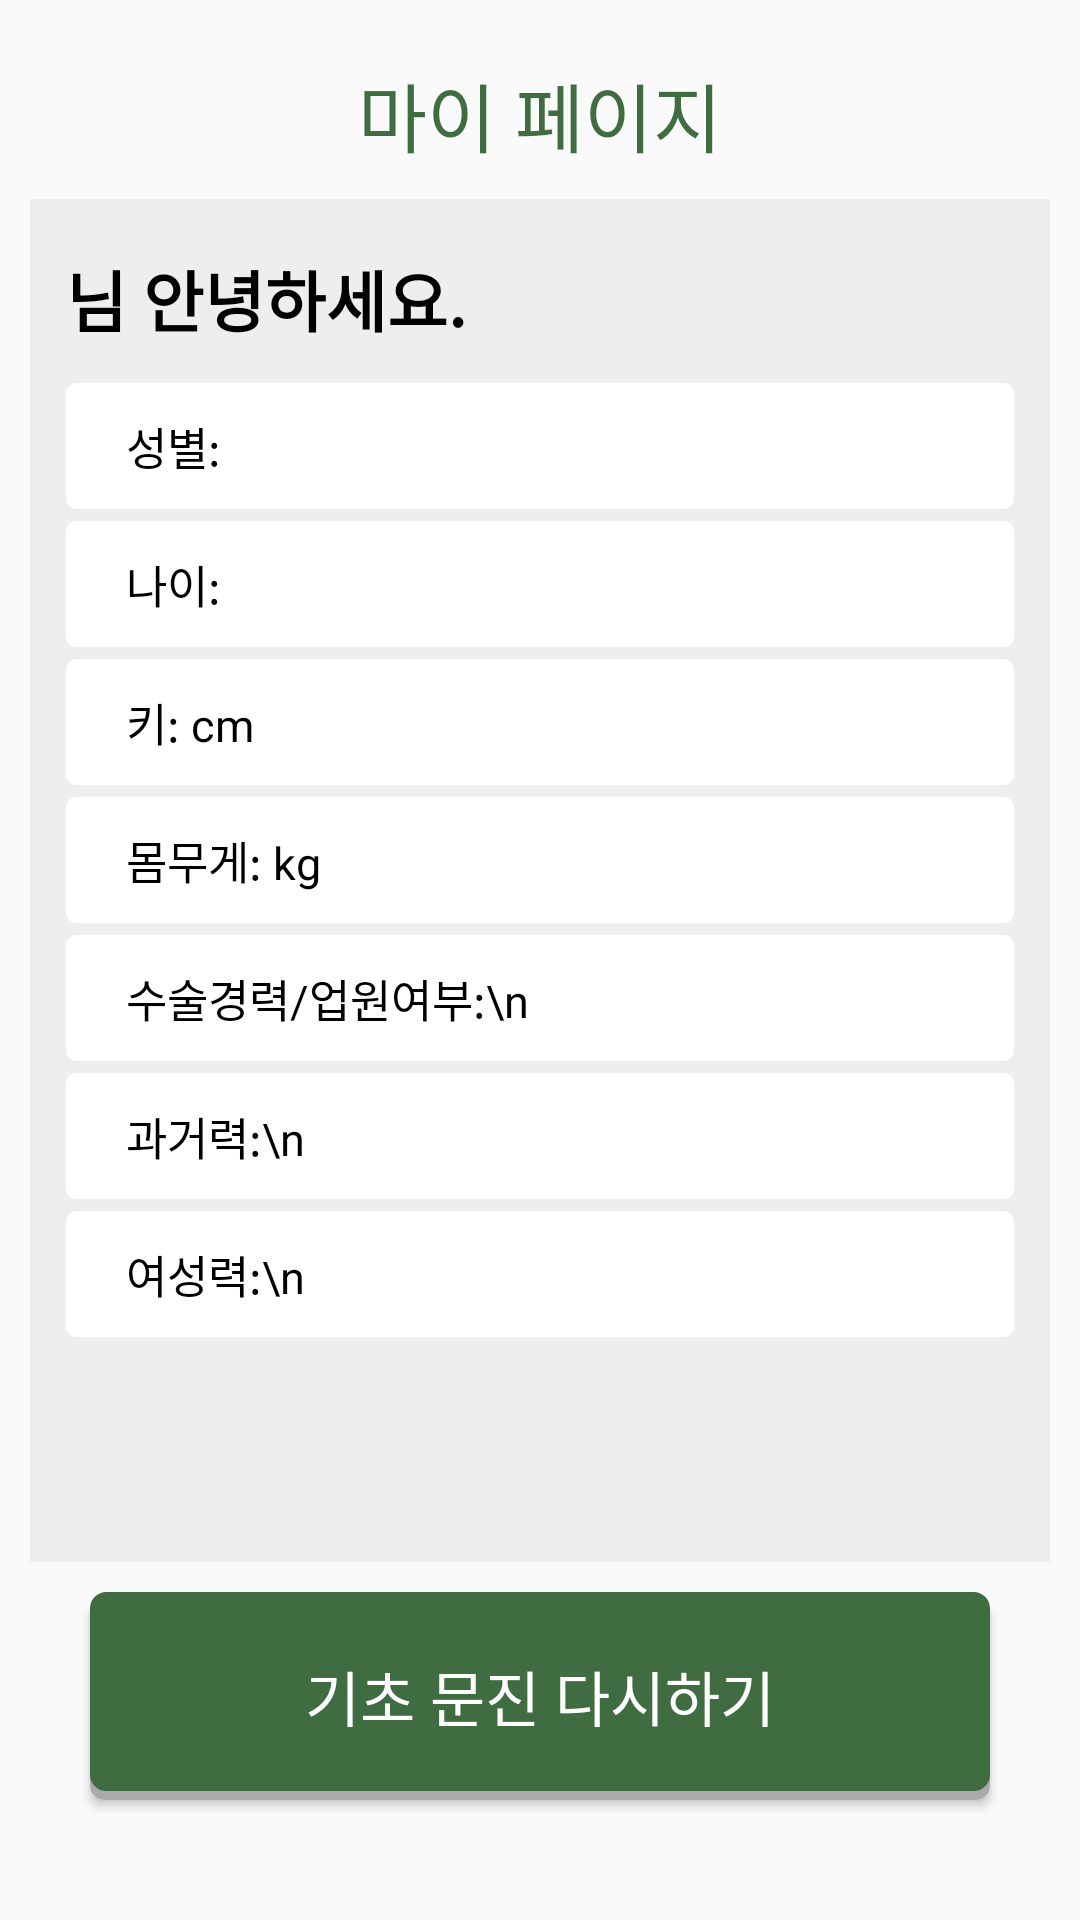

Layout XML and referenced resources for this Android screen:
<!-- AndroidManifest.xml: application theme Theme.MyApplication -->
<!-- res/layout/activity_profile.xml -->
<?xml version="1.0" encoding="utf-8"?>
<androidx.constraintlayout.widget.ConstraintLayout xmlns:android="http://schemas.android.com/apk/res/android"
    xmlns:app="http://schemas.android.com/apk/res-auto"
    xmlns:tools="http://schemas.android.com/tools"
    android:id="@+id/tv_basic_question"
    android:layout_width="match_parent"
    android:layout_height="match_parent"
    tools:context=".ProfileActivity">


    <TextView
        android:id="@+id/tv_chat_in_title"
        android:layout_width="wrap_content"
        android:layout_height="wrap_content"
        android:layout_marginVertical="20dp"
        android:fontFamily="@font/diary_font"
        android:text="마이 페이지"
        android:textColor="@color/green"
        android:textSize="25dp"
        app:layout_constraintEnd_toEndOf="parent"
        app:layout_constraintStart_toStartOf="parent"
        app:layout_constraintTop_toTopOf="parent" />

    <ScrollView
        android:layout_width="0dp"
        android:layout_height="0dp"
        android:layout_margin="10dp"
        android:background="@drawable/box_style_2"
        android:paddingHorizontal="2dp"
        android:paddingVertical="2dp"
        app:layout_constraintBottom_toTopOf="@+id/btn_start3"
        app:layout_constraintEnd_toEndOf="parent"
        app:layout_constraintStart_toStartOf="parent"
        app:layout_constraintTop_toBottomOf="@+id/tv_chat_in_title">

        <LinearLayout
            android:layout_width="match_parent"
            android:layout_height="wrap_content"
            android:orientation="vertical">

            <TextView
                android:id="@+id/tv_1_name"
                android:layout_width="match_parent"
                android:layout_height="wrap_content"
                android:layout_marginHorizontal="10dp"
                android:layout_marginTop="5dp"
                android:paddingHorizontal="0dp"
                android:paddingVertical="10dp"
                android:text="님 안녕하세요."
                android:textAlignment="textStart"
                android:textColor="@color/black"
                android:textSize="22dp"
                android:textStyle="bold" />

            <TextView
                android:id="@+id/tv_1"
                android:layout_width="match_parent"
                android:layout_height="wrap_content"
                android:layout_marginHorizontal="10dp"
                android:layout_marginVertical="2dp"
                android:background="@drawable/box_style_white_rectangle"
                android:paddingHorizontal="20dp"
                android:paddingVertical="10dp"
                android:text="성별:"
                android:textAlignment="textStart"
                android:textColor="@color/black"
                android:textSize="15dp" />
            <TextView
                android:id="@+id/tv_2"
                android:layout_width="match_parent"
                android:layout_height="wrap_content"
                android:layout_marginHorizontal="10dp"
                android:layout_marginVertical="2dp"
                android:background="@drawable/box_style_white_rectangle"
                android:paddingHorizontal="20dp"
                android:paddingVertical="10dp"
                android:text="나이:"
                android:textAlignment="textStart"
                android:textColor="@color/black"
                android:textSize="15dp" />

            <TextView
                android:id="@+id/tv_3"
                android:layout_width="match_parent"
                android:layout_height="wrap_content"
                android:layout_marginHorizontal="10dp"
                android:layout_marginVertical="2dp"
                android:background="@drawable/box_style_white_rectangle"
                android:paddingHorizontal="20dp"
                android:paddingVertical="10dp"
                android:text="키: cm"
                android:textAlignment="textStart"
                android:textColor="@color/black"
                android:textSize="15dp" />

            <TextView
                android:id="@+id/tv_4"
                android:layout_width="match_parent"
                android:layout_height="wrap_content"
                android:layout_marginHorizontal="10dp"
                android:layout_marginVertical="2dp"
                android:background="@drawable/box_style_white_rectangle"
                android:paddingHorizontal="20dp"
                android:paddingVertical="10dp"
                android:text="몸무게: kg"
                android:textAlignment="textStart"
                android:textColor="@color/black"
                android:textSize="15dp" />

            <TextView
                android:id="@+id/tv_5"
                android:layout_width="match_parent"
                android:layout_height="wrap_content"
                android:layout_marginHorizontal="10dp"
                android:layout_marginVertical="2dp"
                android:background="@drawable/box_style_white_rectangle"
                android:paddingHorizontal="20dp"
                android:paddingVertical="10dp"
                android:text="수술경력/업원여부:\n "
                android:textAlignment="textStart"
                android:textColor="@color/black"
                android:textSize="15dp" />

            <TextView
                android:id="@+id/tv_6"
                android:layout_width="match_parent"
                android:layout_height="wrap_content"
                android:layout_marginHorizontal="10dp"
                android:layout_marginVertical="2dp"
                android:background="@drawable/box_style_white_rectangle"
                android:paddingHorizontal="20dp"
                android:paddingVertical="10dp"
                android:text="과거력:\n"
                android:textAlignment="textStart"
                android:textColor="@color/black"
                android:textSize="15dp" />

            <TextView
                android:id="@+id/tv_7"
                android:layout_width="match_parent"
                android:layout_height="wrap_content"
                android:layout_marginHorizontal="10dp"
                android:layout_marginVertical="2dp"
                android:background="@drawable/box_style_white_rectangle"
                android:paddingHorizontal="20dp"
                android:paddingVertical="10dp"
                android:text="여성력:\n "
                android:textAlignment="textStart"
                android:textColor="@color/black"
                android:textSize="15dp" />


        </LinearLayout>
    </ScrollView>

    <Button
        android:id="@+id/btn_start3"
        android:layout_width="match_parent"
        android:layout_height="wrap_content"
        android:layout_gravity="center_horizontal"
        android:layout_marginHorizontal="30dp"
        android:layout_marginBottom="40dp"
        android:background="@drawable/round_button_style"
        android:paddingVertical="20dp"
        android:text="기초 문진 다시하기"
        android:textColor="@color/white"
        android:textSize="20dp"
        app:layout_constraintBottom_toBottomOf="parent"
        app:layout_constraintEnd_toEndOf="parent"
        app:layout_constraintStart_toStartOf="parent" />




</androidx.constraintlayout.widget.ConstraintLayout>
<!-- resources referenced by this layout -->
<resources>
  <color name="black">#FF000000</color>
  <color name="green">#3F6C40</color>
  <color name="white">#FFFFFFFF</color>
  <!-- drawable box_style_2 (drawable) -->
  <?xml version="1.0" encoding="utf-8"?>
  <selector xmlns:android="http://schemas.android.com/apk/res/android">
      <item >
          <shape xmlns:android="http://schemas.android.com/apk/res/android" android:shape="rectangle">
              <stroke
                  android:width="1dp"
                  android:color="#EEEEEE" />
              <corners android:radius="0dp"/>
              <solid
                  android:color="#EEEEEE" />
          </shape>
      </item>
  </selector>
  <!-- drawable box_style_white_rectangle (drawable) -->
  <?xml version="1.0" encoding="utf-8"?>
  <selector xmlns:android="http://schemas.android.com/apk/res/android">
      <item >
          <shape xmlns:android="http://schemas.android.com/apk/res/android" android:shape="rectangle">
              <stroke
                  android:width="1dp"
                  android:color="#FFFFFF" />
              <corners android:radius="3dp"/>
              <solid
                  android:color="#FFFFFF" />
          </shape>
      </item>
  </selector>
  <!-- drawable round_button_style (drawable) -->
  <?xml version="1.0" encoding="utf-8"?>
  <ripple xmlns:android="http://schemas.android.com/apk/res/android"
      android:color="@color/white">
      <item>
          <layer-list>
              <item android:top="3dp">
                  <shape android:shape="rectangle">
                      <corners android:radius="5dp"/>
                      <solid
                          android:color="#AAAAAA" />
                  </shape>
              </item>
              <item android:bottom="3dp">
                  <shape android:shape="rectangle">
                      <stroke
                          android:width="1dp"
                          android:color="@color/green" />
                      <corners android:radius="5dp"/>
                      <solid
                          android:color="@color/green" />
                  </shape>
              </item>
          </layer-list>
      </item>
  </ripple>
  <style name="Theme.MyApplication" parent="Theme.AppCompat.Light.NoActionBar">
          
          <item name="colorPrimary">@color/black</item>
          <item name="colorPrimaryVariant">@color/green</item>
          <item name="colorOnPrimary">@color/white</item>
          
          <item name="colorSecondary">@color/teal_200</item>
          <item name="colorSecondaryVariant">@color/teal_700</item>
          <item name="colorOnSecondary">@color/black</item>
          
          <item name="android:statusBarColor" tools:targetApi="l">@color/homeColor</item>
          <item name="android:windowLightStatusBar" tools:targetApi="m">true</item>
  
          
          <item name="windowActionBar">false</item>
          <item name="windowNoTitle">true</item>
      </style>
  <color name="teal_200">#FF03DAC5</color>
  <color name="teal_700">#FF018786</color>
</resources>
